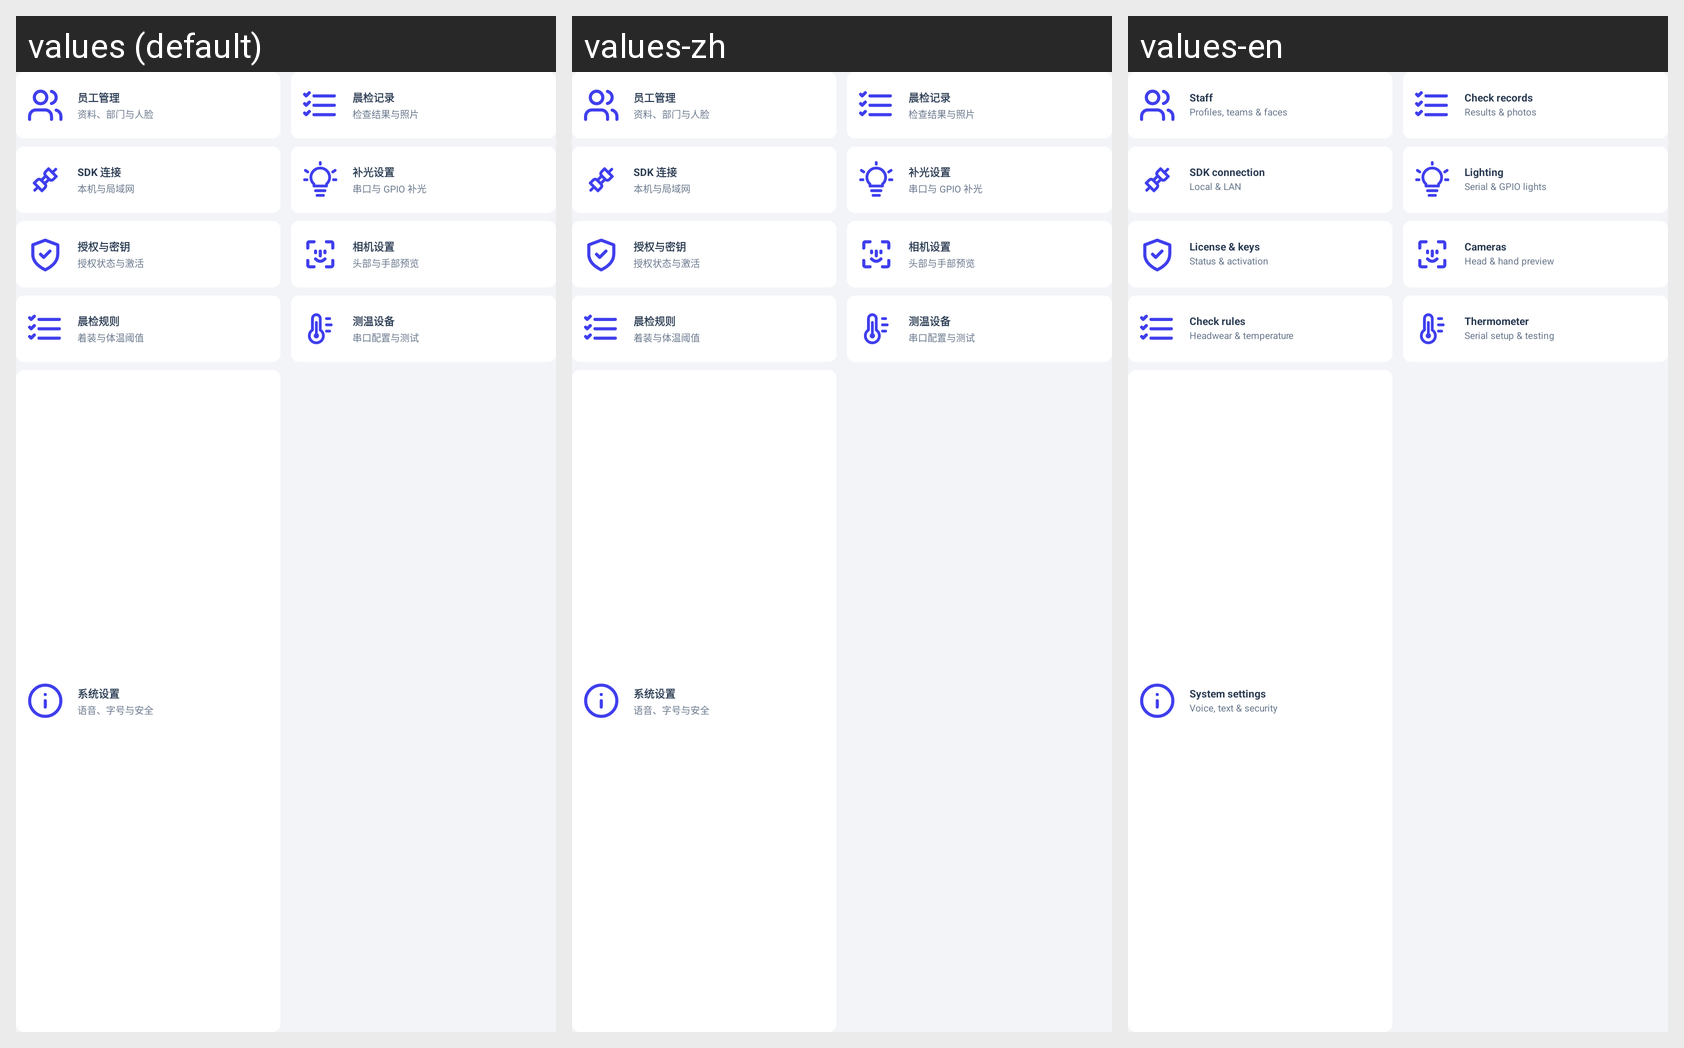

Strings drawn on this Android screen and how each of the app's shown locales translates them:
Android screen res/layout/view_home_design_grid.xml rendered under 3 locales, left to right: values (default), values-zh, values-en. Device: Nexus 5 (rendered at 1080×1920; each locale shown at half size, 540×960, under a caption strip naming it); theme AppTheme.
Strings drawn on this screen, with the default value and each locale's value (text and hints the layout hard-codes, and strings that could not be matched under every locale, appear in the picture but are not listed):

ui_view_home_design_grid_label_text
  values: 员工管理
  values-zh: 员工管理
  values-en: Staff

ui_view_home_design_grid_label_text_2
  values: 资料、部门与人脸
  values-zh: 资料、部门与人脸
  values-en: Profiles, teams & faces

ui_view_home_design_grid_label_text_3
  values: 晨检记录
  values-zh: 晨检记录
  values-en: Check records

ui_view_home_design_grid_label_text_4
  values: 检查结果与照片
  values-zh: 检查结果与照片
  values-en: Results & photos

ui_view_home_design_grid_label_text_5
  values: SDK 连接
  values-zh: SDK 连接
  values-en: SDK connection

ui_view_home_design_grid_label_text_6
  values: 本机与局域网
  values-zh: 本机与局域网
  values-en: Local & LAN

ui_view_camera_design_settings_camera_lighting_text
  values: 补光设置
  values-zh: 补光设置
  values-en: Lighting

ui_view_home_design_grid_label_text_7
  values: 串口与 GPIO 补光
  values-zh: 串口与 GPIO 补光
  values-en: Serial & GPIO lights

ui_view_home_design_grid_label_text_8
  values: 授权与密钥
  values-zh: 授权与密钥
  values-en: License & keys

ui_view_home_design_grid_label_text_9
  values: 授权状态与激活
  values-zh: 授权状态与激活
  values-en: Status & activation

ui_view_home_design_grid_label_text_10
  values: 相机设置
  values-zh: 相机设置
  values-en: Cameras

ui_view_home_design_grid_label_text_11
  values: 头部与手部预览
  values-zh: 头部与手部预览
  values-en: Head & hand preview

ui_view_home_design_grid_label_text_12
  values: 晨检规则
  values-zh: 晨检规则
  values-en: Check rules

ui_view_home_design_grid_label_text_13
  values: 着装与体温阈值
  values-zh: 着装与体温阈值
  values-en: Headwear & temperature

ui_view_check_current_info_label_text_2
  values: 测温设备
  values-zh: 测温设备
  values-en: Thermometer

ui_view_home_design_grid_label_text_14
  values: 串口配置与测试
  values-zh: 串口配置与测试
  values-en: Serial setup & testing

ui_view_home_design_grid_label_text_15
  values: 系统设置
  values-zh: 系统设置
  values-en: System settings

ui_view_home_design_grid_label_text_16
  values: 语音、字号与安全
  values-zh: 语音、字号与安全
  values-en: Voice, text & security
